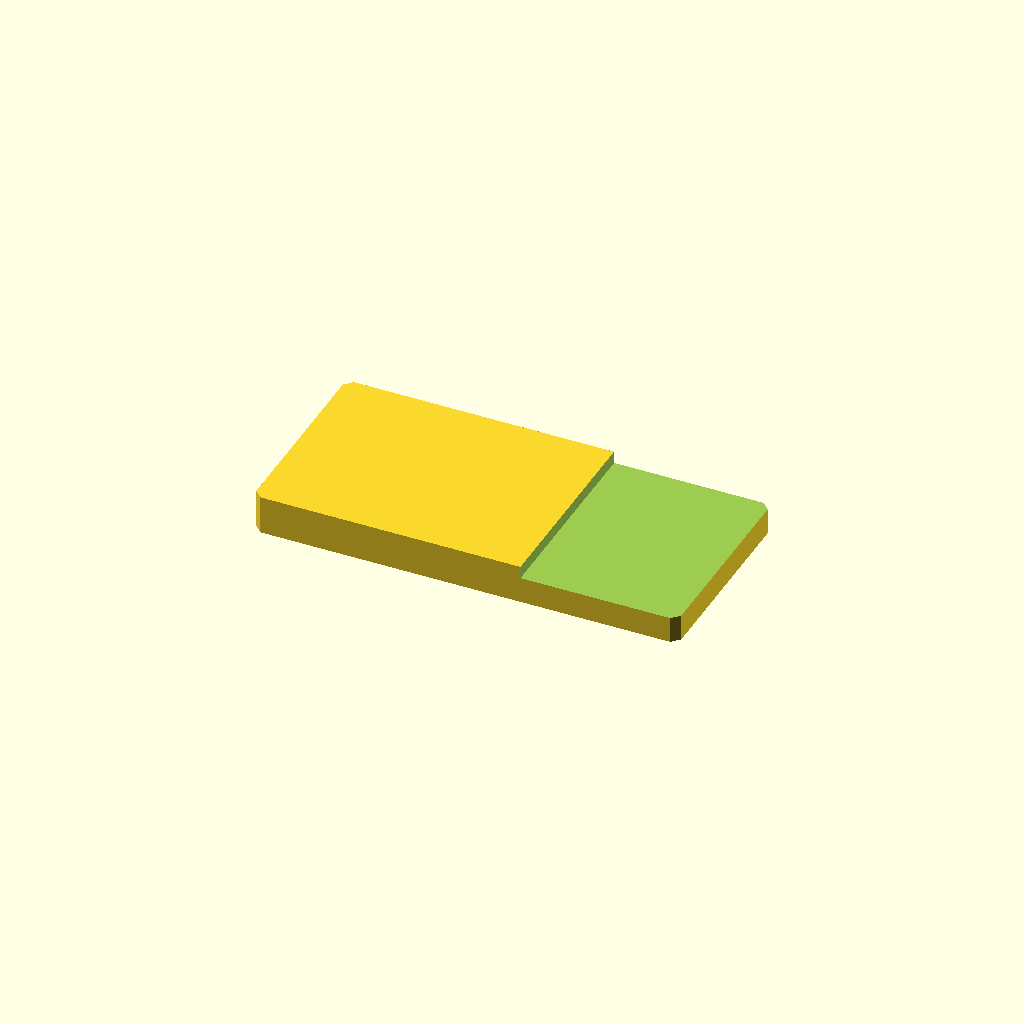
Cell 1 — every parameter at its default value.
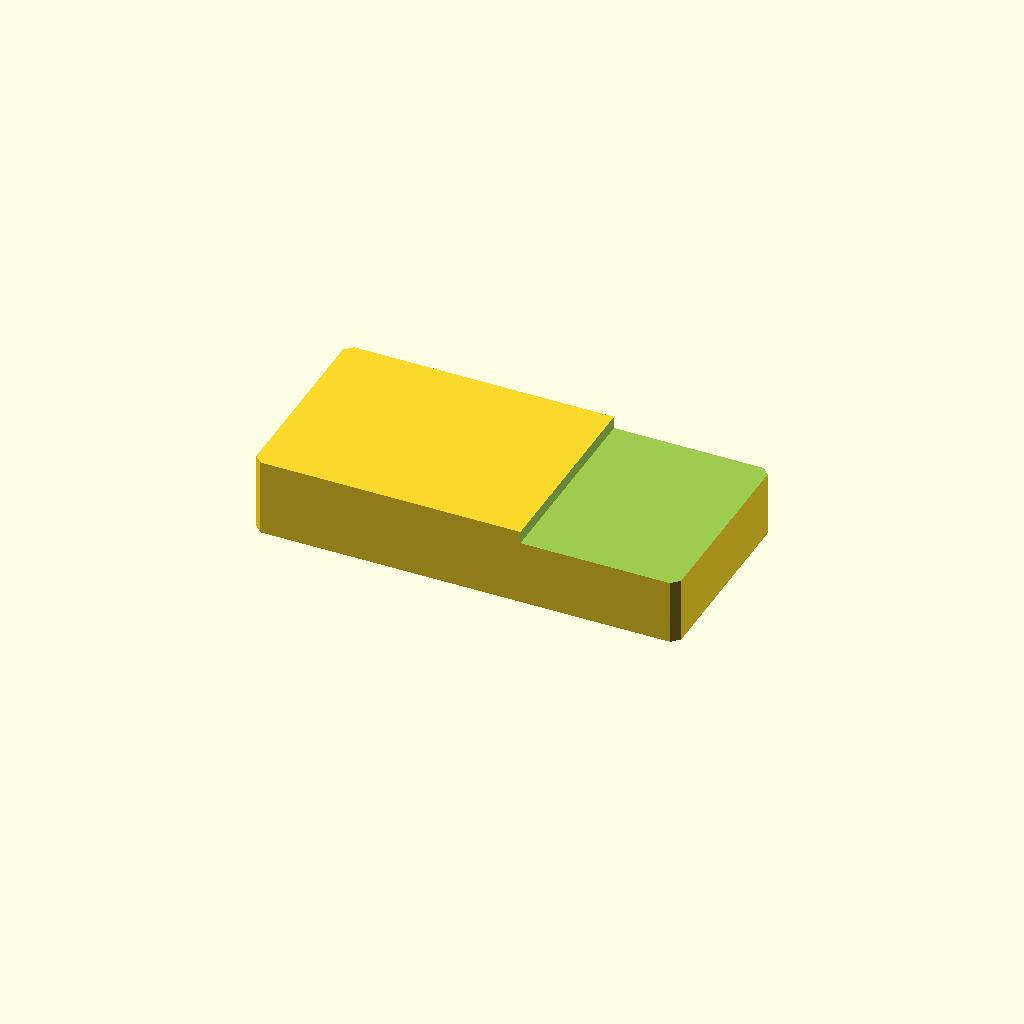
Cell 2 — plate_t set to 20, the other parameters unchanged.
One fixed orthographic camera (rotation 55°, 0°, 25°; colour scheme Cornfield) for every cell.
Source of the model, optional_data/data/sketch2/steppedbars/part_0213.scad:
$fn = 32;

// ----------------------------------------------------------------------
// Stepped bar: endstep, 110 x 52 x 10/6.8 mm
// ----------------------------------------------------------------------

// --- parameters (mm) ---
bar_l = 110;              // bar length, X
bar_w = 52;               // bar width, Y
plate_t = 10;             // thickness of the thick zone, Z
thin_t = 6.8;             // thickness of the thin zone
corner_c = 2;             // corner chamfer of the bar
step_cut = 3.2;           // material removed from the thin zone
step_x = 69.3;            // step position from the left end
depth_1 = 3.2;            // depth of cut 1 from the top face
fit_tol = 0.05;           // declared fit tolerance (prompt contract)
free_tol = 0.3;           // declared free tolerance (prompt contract)

profile = [[2, 0], [108, 0], [110, 2], [110, 50], [108, 52], [2, 52], [0, 50], [0, 2]];  // primary outline, 8 points, counter clockwise
void_1 = [[69.3, -1], [111, -1], [111, 53], [69.3, 53]];  // thin zone beyond the step, 4 points

// --- the one profile operation ---
difference() {
  linear_extrude(height = plate_t) polygon(points = profile);
  translate([0, 0, plate_t - depth_1])
    linear_extrude(height = depth_1 + 1) polygon(points = void_1);
}
Parameter table extracted from the source (name, type, default, range or options):
bar_l: number, default 110
bar_w: number, default 52
plate_t: number, default 10
thin_t: number, default 6.8
corner_c: number, default 2
step_cut: number, default 3.2
step_x: number, default 69.3
depth_1: number, default 3.2
fit_tol: number, default 0.05
free_tol: number, default 0.3
